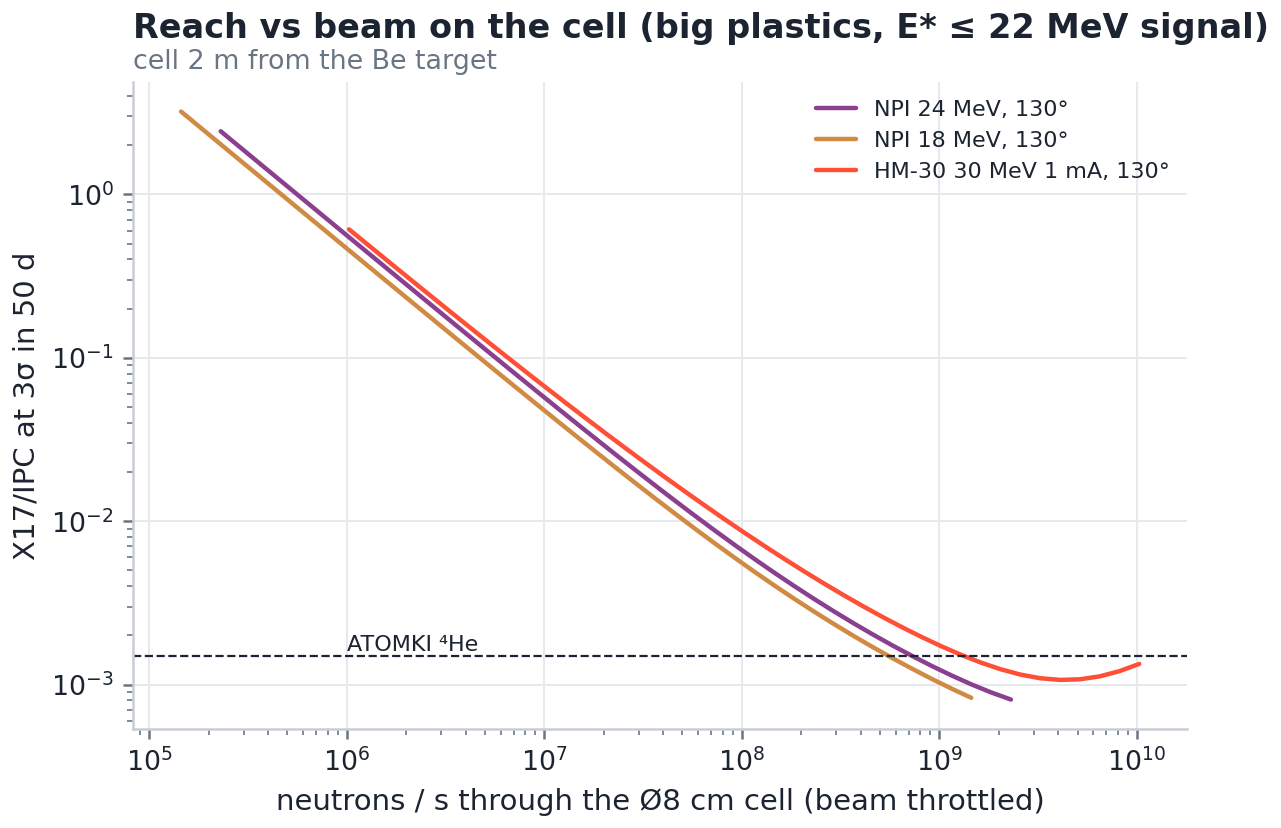

Values plotted in this chart, from the file beside it:
key, signal, throttle, n_cell, rho3
npi24_130_2m, E* ≤ 22, 0.0001, 229914, 2.435
npi24_130_2m, E* ≤ 22, 0.0001259, 289444, 1.935
npi24_130_2m, E* ≤ 22, 0.0001585, 364388, 1.537
npi24_130_2m, E* ≤ 22, 0.0001995, 458738, 1.221
npi24_130_2m, E* ≤ 22, 0.0002512, 577517, 0.9703
npi24_130_2m, E* ≤ 22, 0.0003162, 727051, 0.771
npi24_130_2m, E* ≤ 22, 0.0003981, 915302, 0.6126
npi24_130_2m, E* ≤ 22, 0.0005012, 1152297, 0.4869
npi24_130_2m, E* ≤ 22, 0.000631, 1450657, 0.387
npi24_130_2m, E* ≤ 22, 0.0007943, 1826268, 0.3077
npi24_130_2m, E* ≤ 22, 0.001, 2299136, 0.2446
npi24_130_2m, E* ≤ 22, 0.001259, 2894440, 0.1946
npi24_130_2m, E* ≤ 22, 0.001585, 3643884, 0.1548
npi24_130_2m, E* ≤ 22, 0.001995, 4587379, 0.1232
npi24_130_2m, E* ≤ 22, 0.002512, 5775168, 0.09811
npi24_130_2m, E* ≤ 22, 0.003162, 7270505, 0.07818
npi24_130_2m, E* ≤ 22, 0.003981, 9153024, 0.06234
npi24_130_2m, E* ≤ 22, 0.005012, 11522974, 0.04976
npi24_130_2m, E* ≤ 22, 0.00631, 14506565, 0.03977
npi24_130_2m, E* ≤ 22, 0.007943, 18262684, 0.03182
npi24_130_2m, E* ≤ 22, 0.01, 22991356, 0.02551
npi24_130_2m, E* ≤ 22, 0.01259, 28944403, 0.02049
npi24_130_2m, E* ≤ 22, 0.01585, 36438844, 0.0165
npi24_130_2m, E* ≤ 22, 0.01995, 45873787, 0.01333
npi24_130_2m, E* ≤ 22, 0.02512, 57751676, 0.0108
npi24_130_2m, E* ≤ 22, 0.03162, 72705053, 0.008784
npi24_130_2m, E* ≤ 22, 0.03981, 91530239, 0.007175
npi24_130_2m, E* ≤ 22, 0.05012, 115229744, 0.005889
npi24_130_2m, E* ≤ 22, 0.0631, 145065652, 0.004858
npi24_130_2m, E* ≤ 22, 0.07943, 182626836, 0.004031
npi24_130_2m, E* ≤ 22, 0.1, 229913565, 0.003363
npi24_130_2m, E* ≤ 22, 0.1259, 289444029, 0.002824
npi24_130_2m, E* ≤ 22, 0.1585, 364388444, 0.002386
npi24_130_2m, E* ≤ 22, 0.1995, 458737872, 0.002029
npi24_130_2m, E* ≤ 22, 0.2512, 577516764, 0.001736
npi24_130_2m, E* ≤ 22, 0.3162, 727050530, 0.001496
npi24_130_2m, E* ≤ 22, 0.3981, 915302388, 0.001298
npi24_130_2m, E* ≤ 22, 0.5012, 1152297435, 0.001136
npi24_130_2m, E* ≤ 22, 0.631, 1450656523, 0.001002
npi24_130_2m, E* ≤ 22, 0.7943, 1826268361, 0.0008946
npi24_130_2m, E* ≤ 22, 1.0, 2299135648, 0.0008095
npi24_130_2m, all E*, 0.0001, 229914, 0.99
npi24_130_2m, all E*, 0.0001259, 289444, 0.7866
npi24_130_2m, all E*, 0.0001585, 364388, 0.625
npi24_130_2m, all E*, 0.0001995, 458738, 0.4966
npi24_130_2m, all E*, 0.0002512, 577517, 0.3947
npi24_130_2m, all E*, 0.0003162, 727051, 0.3137
npi24_130_2m, all E*, 0.0003981, 915302, 0.2493
npi24_130_2m, all E*, 0.0005012, 1152297, 0.1982
npi24_130_2m, all E*, 0.000631, 1450657, 0.1576
npi24_130_2m, all E*, 0.0007943, 1826268, 0.1254
npi24_130_2m, all E*, 0.001, 2299136, 0.09978
npi24_130_2m, all E*, 0.001259, 2894440, 0.07943
npi24_130_2m, all E*, 0.001585, 3643884, 0.06327
npi24_130_2m, all E*, 0.001995, 4587379, 0.05043
npi24_130_2m, all E*, 0.002512, 5775168, 0.04023
npi24_130_2m, all E*, 0.003162, 7270505, 0.03212
npi24_130_2m, all E*, 0.003981, 9153024, 0.02568
npi24_130_2m, all E*, 0.005012, 11522974, 0.02057
npi24_130_2m, all E*, 0.00631, 14506565, 0.0165
... 432 more rows
